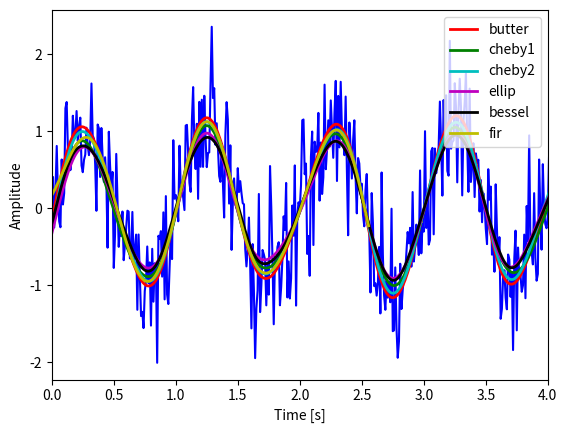

Recreate this plot in Python.
# coding: utf-8
import numpy as np
from scipy import signal
import matplotlib.pyplot as plt

# 時系列のサンプルデータ作成
n = 512                         # データ数
dt = 0.01                       # サンプリング間隔
f = 1                           # 周波数
fn = 1/(2*dt)                   # ナイキスト周波数
t = np.linspace(1, n, n)*dt-dt
y = np.sin(2*np.pi*f*t)+0.5*np.random.randn(t.size)

# パラメータ設定
fp = 2                          # 通過域端周波数[Hz]
fs = 3                          # 阻止域端周波数[Hz]
gpass = 1                       # 通過域最大損失量[dB]
gstop = 40                      # 阻止域最小減衰量[dB]
# 正規化
Wp = fp/fn
Ws = fs/fn

# ローパスフィルタで波形整形
# バターワースフィルタ
N, Wn = signal.buttord(Wp, Ws, gpass, gstop)
b1, a1 = signal.butter(N, Wn, "low")
y1 = signal.filtfilt(b1, a1, y)

# 第一種チェビシェフフィルタ
N, Wn = signal.cheb1ord(Wp, Ws, gpass, gstop)
b2, a2 = signal.cheby1(N, gpass, Wn, "low")
y2 = signal.filtfilt(b2, a2, y)

# 第二種チェビシェフフィルタ
N, Wn = signal.cheb2ord(Wp, Ws, gpass, gstop)
b3, a3 = signal.cheby2(N, gstop, Wn, "low")
y3 = signal.filtfilt(b3, a3, y)

# 楕円フィルタ
N, Wn = signal.ellipord(Wp, Ws, gpass, gstop)
b4, a4 = signal.ellip(N, gpass, gstop, Wn, "low")
y4 = signal.filtfilt(b4, a4, y)

# ベッセルフィルタ
N = 4
b5, a5 = signal.bessel(N, Ws, "low")
y5 = signal.filtfilt(b5, a5, y)

# FIR フィルタ
a6 = 1
numtaps = n
b6 = signal.firwin(numtaps, Wp, window="hann")
y6 = signal.lfilter(b6, a6, y)
delay = (numtaps-1)/2*dt

# プロット
plt.figure()
plt.plot(t, y, "b")
plt.plot(t, y1, "r", linewidth=2, label="butter")
plt.plot(t, y2, "g", linewidth=2, label="cheby1")
plt.plot(t, y3, "c", linewidth=2, label="cheby2")
plt.plot(t, y4, "m", linewidth=2, label="ellip")
plt.plot(t, y5, "k", linewidth=2, label="bessel")
plt.plot(t-delay, y6, "y", linewidth=2, label="fir")
plt.xlim(0, 4)
plt.legend(loc="upper right")
plt.xlabel("Time [s]")
plt.ylabel("Amplitude")
#plt.savefig('../files/150610Filter.svg')
plt.show()
